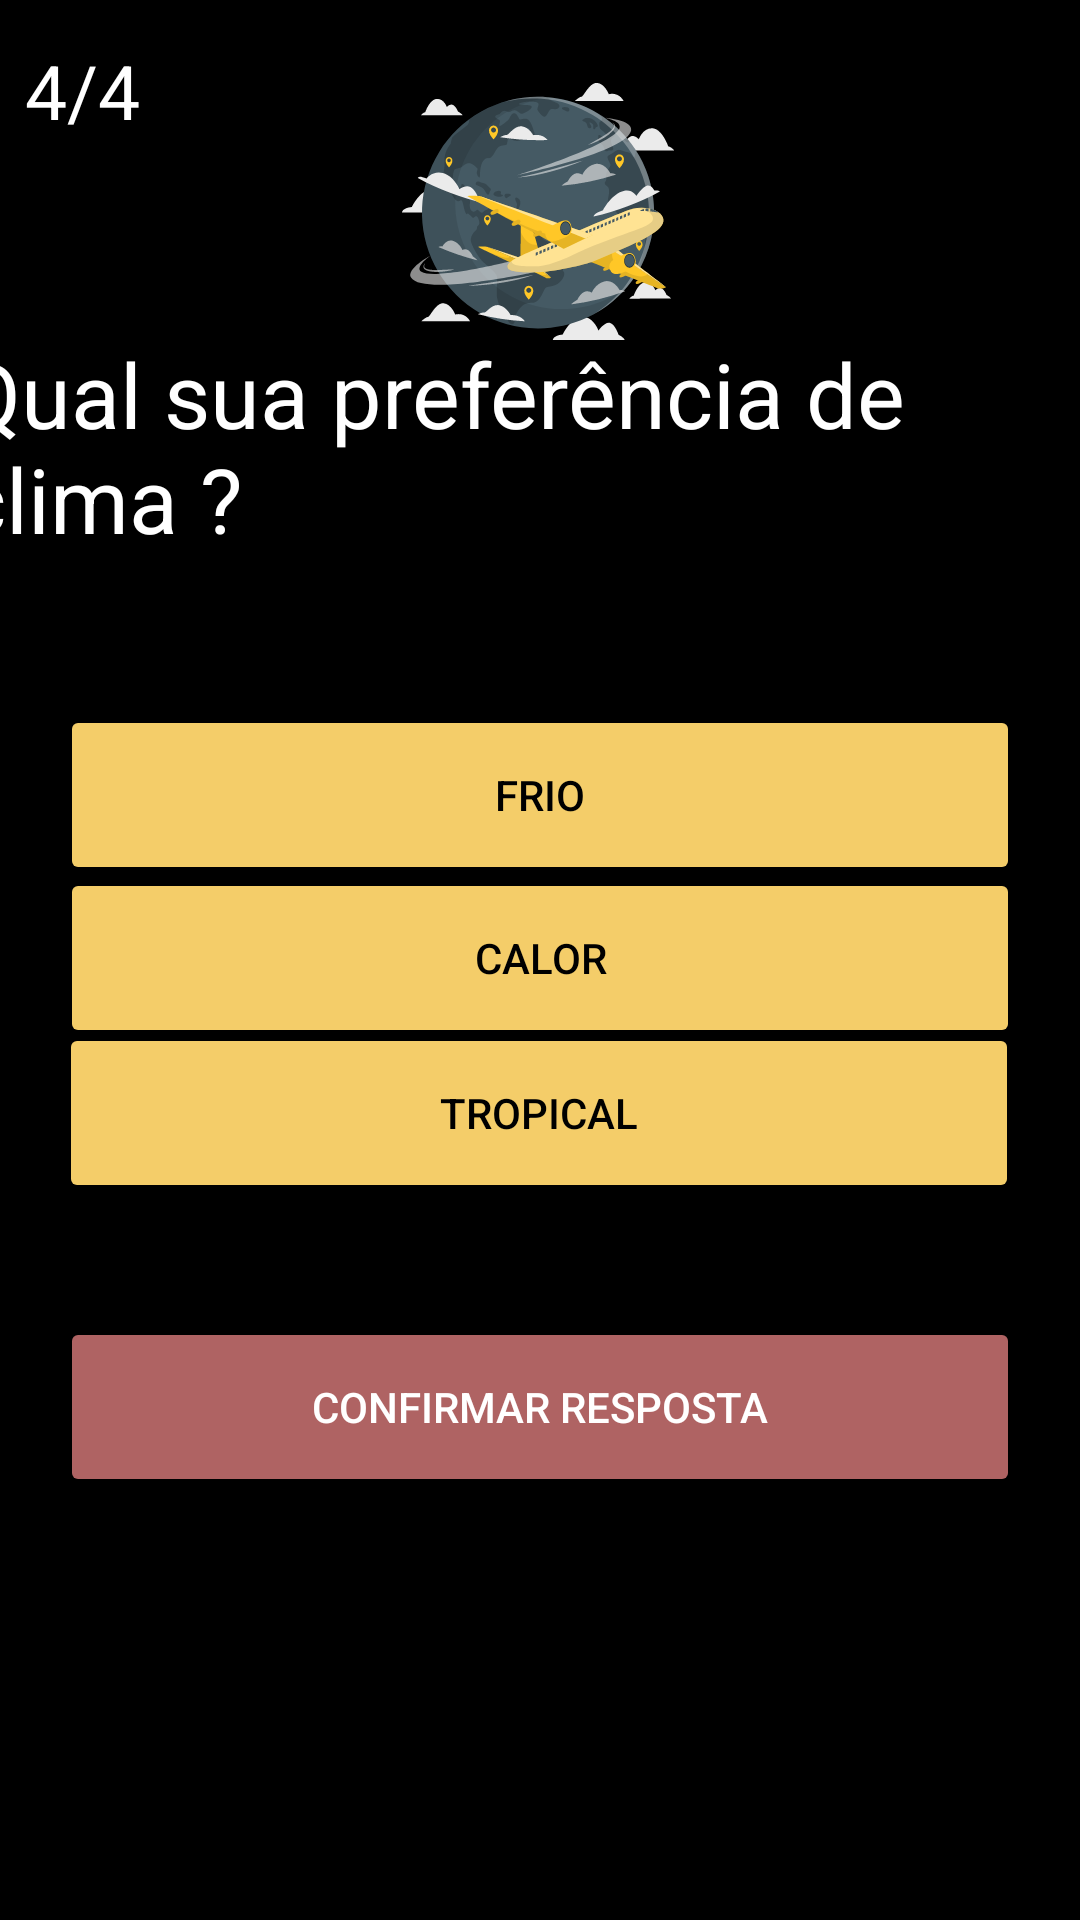

Reconstruct the res/layout file that produces this screen, plus the resources it refers to.
<!-- AndroidManifest.xml: application theme Theme.TravelBot -->
<!-- res/layout/pergunta4.xml -->
<?xml version="1.0" encoding="utf-8"?>
<androidx.constraintlayout.widget.ConstraintLayout xmlns:android="http://schemas.android.com/apk/res/android"
    xmlns:app="http://schemas.android.com/apk/res-auto"
    xmlns:tools="http://schemas.android.com/tools"
    android:layout_width="match_parent"
    android:layout_height="match_parent"
    android:background="@color/black">

    <ImageView
        android:id="@+id/imageView4"
        android:layout_width="91dp"
        android:layout_height="91dp"
        app:layout_constraintBottom_toBottomOf="parent"
        app:layout_constraintEnd_toEndOf="parent"
        app:layout_constraintHorizontal_bias="0.498"
        app:layout_constraintStart_toStartOf="parent"
        app:layout_constraintTop_toTopOf="parent"
        app:layout_constraintVertical_bias="0.045"
        app:srcCompat="@drawable/cuateairplane" />

    <TextView
        android:id="@+id/textViewQtd3"
        android:layout_width="wrap_content"
        android:layout_height="wrap_content"
        android:text="4/4"
        android:textColor="@color/white"
        android:textSize="25dp"
        app:layout_constraintBottom_toBottomOf="parent"
        app:layout_constraintEnd_toEndOf="parent"
        app:layout_constraintHorizontal_bias="0.026"
        app:layout_constraintStart_toStartOf="parent"
        app:layout_constraintTop_toTopOf="parent"
        app:layout_constraintVertical_bias="0.022" />

    <TextView
        android:id="@+id/textView3"
        android:layout_width="389dp"
        android:layout_height="112dp"
        android:text="Qual sua preferência de clima ?"
        android:textColor="@color/white"
        android:textSize="30sp"
        app:layout_constraintBottom_toBottomOf="parent"
        app:layout_constraintEnd_toEndOf="parent"
        app:layout_constraintHorizontal_bias="0.494"
        app:layout_constraintStart_toStartOf="parent"
        app:layout_constraintTop_toTopOf="parent"
        app:layout_constraintVertical_bias="0.21" />

    <Button
        android:id="@+id/buttonFrio"
        android:layout_width="320dp"
        android:layout_height="60dp"
        android:backgroundTint="@color/amarelo"
        android:text="Frio"
        android:textColor="@color/black"
        app:layout_constraintBottom_toBottomOf="parent"
        app:layout_constraintEnd_toEndOf="parent"
        app:layout_constraintHorizontal_bias="0.496"
        app:layout_constraintStart_toStartOf="parent"
        app:layout_constraintTop_toTopOf="parent"
        app:layout_constraintVertical_bias="0.405" />

    <Button
        android:id="@+id/buttonCalor"
        android:layout_width="320dp"
        android:layout_height="60dp"
        android:backgroundTint="@color/amarelo"
        android:text="Calor"
        android:textColor="@color/black"
        app:layout_constraintBottom_toBottomOf="parent"
        app:layout_constraintEnd_toEndOf="parent"
        app:layout_constraintHorizontal_bias="0.496"
        app:layout_constraintStart_toStartOf="parent"
        app:layout_constraintTop_toTopOf="parent"
        app:layout_constraintVertical_bias="0.499" />

    <Button
        android:id="@+id/buttonTropical"
        android:layout_width="320dp"
        android:layout_height="60dp"
        android:backgroundTint="@color/amarelo"
        android:text="Tropical"
        android:textColor="@color/black"
        app:layout_constraintBottom_toBottomOf="parent"
        app:layout_constraintEnd_toEndOf="parent"
        app:layout_constraintHorizontal_bias="0.494"
        app:layout_constraintStart_toStartOf="parent"
        app:layout_constraintTop_toTopOf="parent"
        app:layout_constraintVertical_bias="0.588" />

    <Button
        android:id="@+id/buttonConfirmquestion"
        android:layout_width="320dp"
        android:layout_height="60dp"
        android:backgroundTint="@color/cinza"
        android:text="Confirmar Resposta"
        android:textColor="@color/white"
        app:layout_constraintBottom_toBottomOf="parent"
        app:layout_constraintEnd_toEndOf="parent"
        app:layout_constraintHorizontal_bias="0.496"
        app:layout_constraintStart_toStartOf="parent"
        app:layout_constraintTop_toTopOf="parent"
        app:layout_constraintVertical_bias="0.757" />
</androidx.constraintlayout.widget.ConstraintLayout>
<!-- resources referenced by this layout -->
<resources>
  <color name="amarelo">#F4CD69</color>
  <color name="black">#FF000000</color>
  <color name="cinza">#AF6363</color>
  <color name="white">#FFFFFFFF</color>
  <!-- drawable cuateairplane: vector/xml drawable (drawable, 40403 chars, omitted) -->
  <style name="Theme.TravelBot" parent="Theme.MaterialComponents.DayNight.NoActionBar">
          
          <item name="colorPrimary">@color/purple_500</item>
          <item name="colorPrimaryVariant">@color/purple_700</item>
          <item name="colorOnPrimary">@color/white</item>
          
          <item name="colorSecondary">@color/teal_200</item>
          <item name="colorSecondaryVariant">@color/teal_700</item>
          <item name="colorOnSecondary">@color/black</item>
          
          <item name="android:statusBarColor">?attr/colorPrimaryVariant</item>
          
      </style>
  <color name="purple_500">#FF6200EE</color>
  <color name="purple_700">#FF3700B3</color>
  <color name="teal_200">#FF03DAC5</color>
  <color name="teal_700">#FF018786</color>
</resources>
